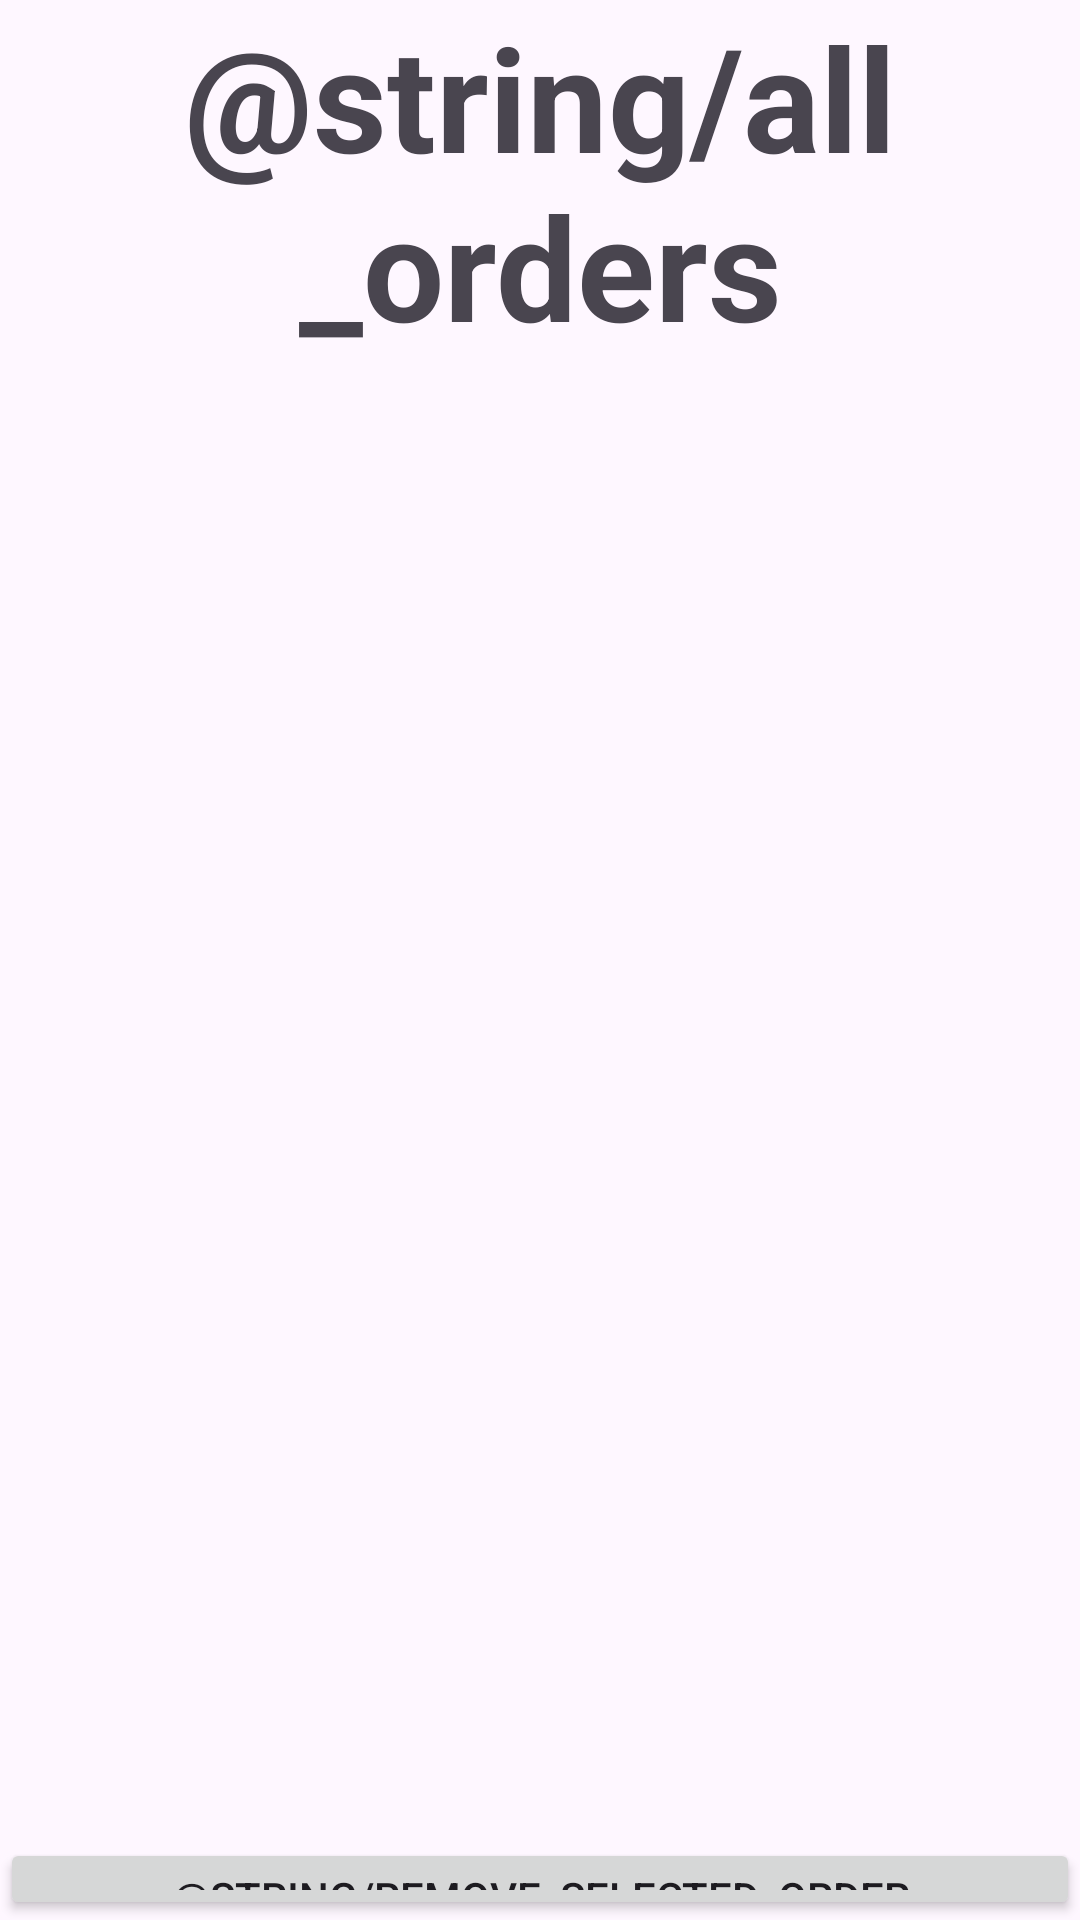

Produce the Android XML layout that renders to this screen, including the resource entries it uses.
<!-- AndroidManifest.xml: application theme Theme.CS213Project5 -->
<!-- res/layout/fragment_all_orders.xml -->
<?xml version="1.0" encoding="utf-8"?>
<FrameLayout xmlns:android="http://schemas.android.com/apk/res/android"
    xmlns:tools="http://schemas.android.com/tools"
    android:layout_width="match_parent"
    android:layout_height="match_parent"
    tools:context=".AllOrdersFragment">

    <LinearLayout
        android:layout_width="match_parent"
        android:layout_height="match_parent"
        android:orientation="vertical"
        tools:ignore="UselessParent">

        <TextView
            android:layout_width="match_parent"
            android:layout_height="wrap_content"
            android:text="@string/all_orders"
            android:textAlignment="center"
            android:textSize="48sp"
            android:textStyle="bold" />

        <ListView
            android:id="@+id/allOrdersList"
            android:layout_width="match_parent"
            android:layout_height="492dp"
            android:paddingLeft="10dp"
            android:paddingTop="10dp"
            android:paddingRight="10dp"
            android:paddingBottom="10dp" />

        <Button
            android:id="@+id/removeOrder"
            android:layout_width="match_parent"
            android:layout_height="wrap_content"
            android:text="@string/remove_selected_order" />
    </LinearLayout>

</FrameLayout>
<!-- resources referenced by this layout -->
<resources>
  <style name="Theme.CS213Project5" parent="Base.Theme.CS213Project5" />
  <style name="Base.Theme.CS213Project5" parent="Theme.Material3.DayNight.NoActionBar">
          
          
      </style>
</resources>
